Run: headless pygame with SDL's dummy video driver; simulated clock (each Clock.tick advances the game by its frame time, no real sleeping); random seed 0; keys injected as events and as key.get_pressed() state; no mouse input.
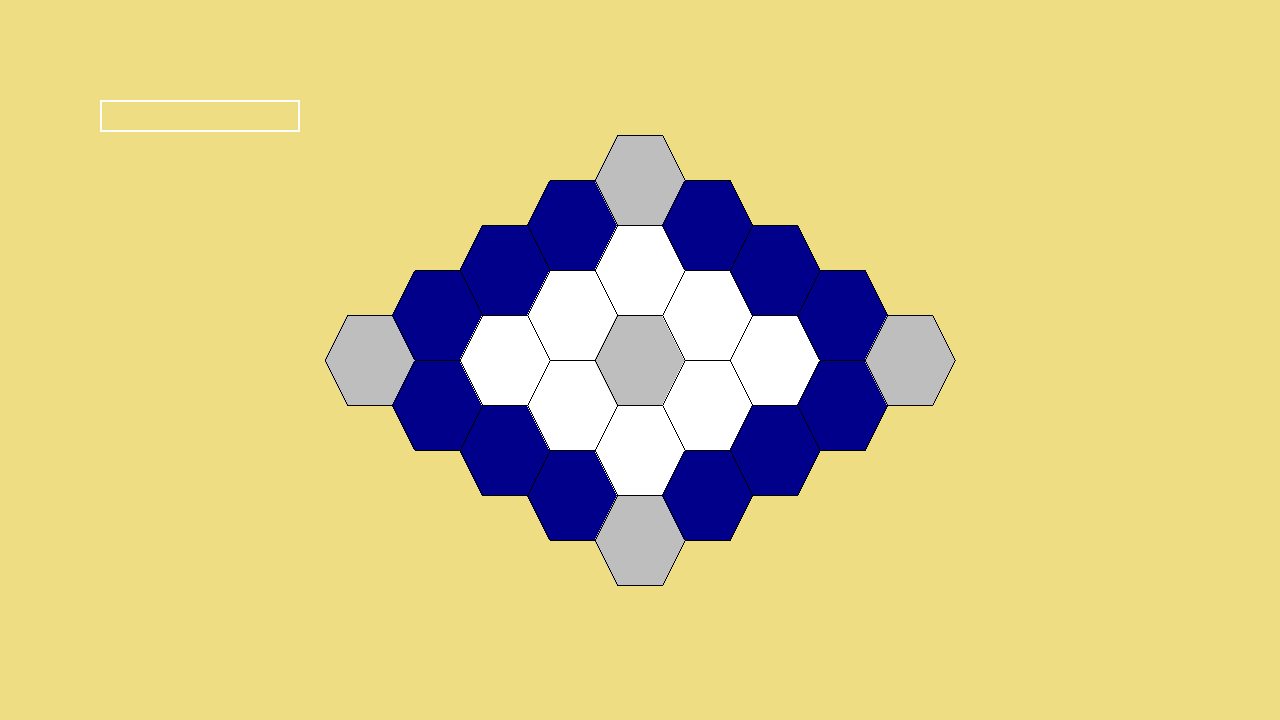
Frame 1 of 4 · flips 1–60 · no input
Frame 2 of 4 · flips 61–180 · tapped SPACE, RETURN · held RIGHT (→), D · screen unchanged from frame 1, image omitted
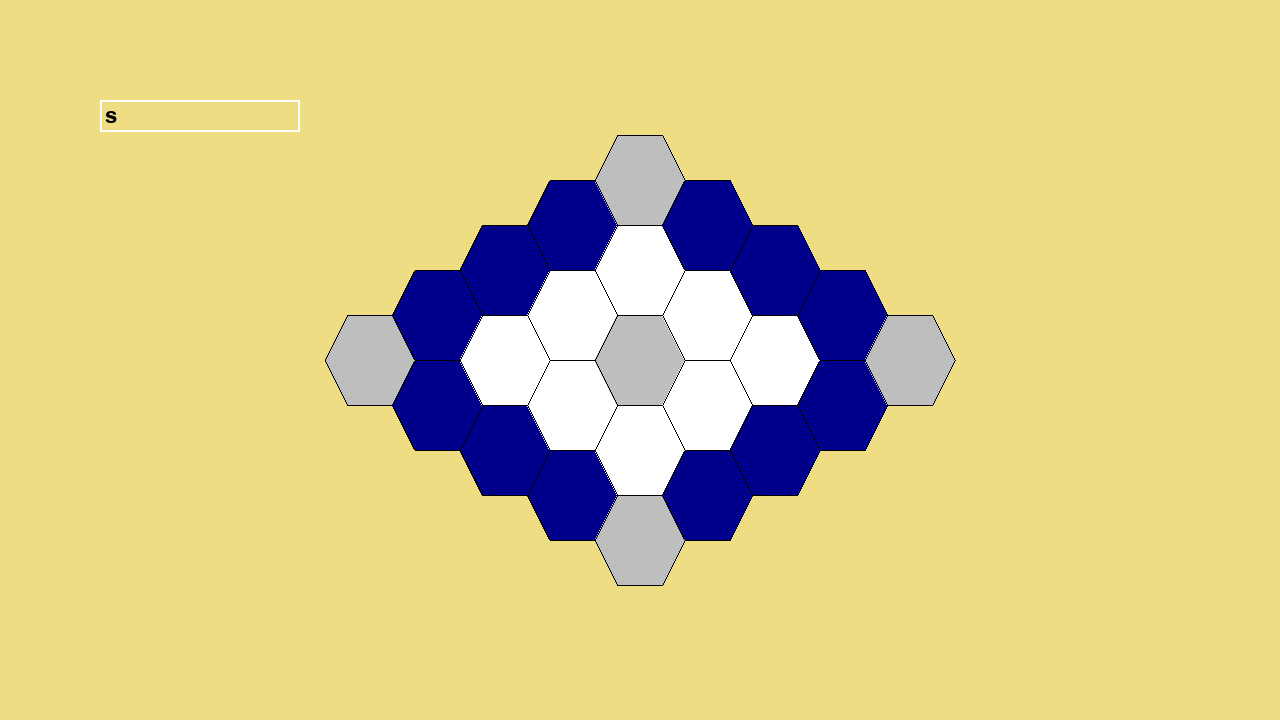
Frame 3 of 4 · flips 181–300 · held DOWN (↓), S
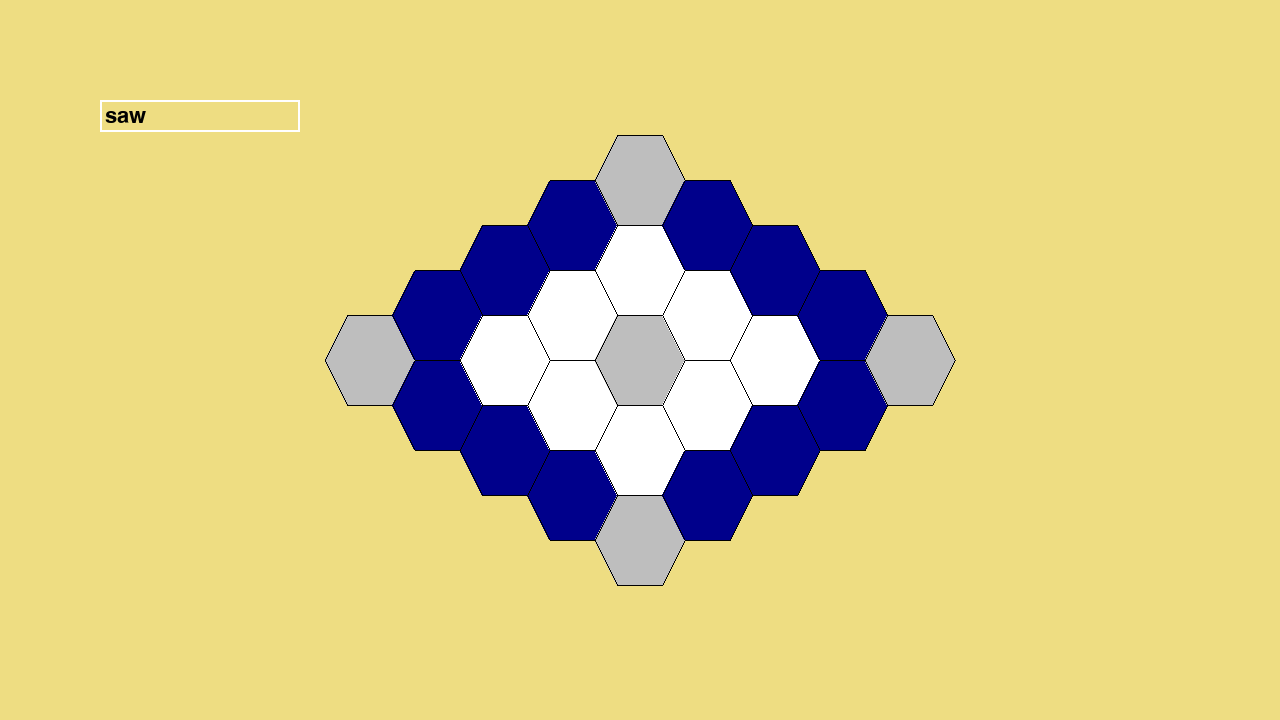
Frame 4 of 4 · flips 301–420 · held LEFT (←), A, UP (↑), W

The pygame program that drew these frames:

# Example file showing a circle moving on screen
import pygame
import re

# pygame setup
pygame.init()
screen = pygame.display.set_mode((1280, 720))
font = pygame.font.Font(None, 32)
input_box = pygame.Rect(100, 100, 140, 32)
clock = pygame.time.Clock()
running = True
dt = 0
text = ''
current_player = "black"

width = screen.get_height()/8

tiles = {(1,1):{"color":"grey","pos":(-3*width,0)},              (1,2):{"color":"darkblue","pos":(-9/4*width,-width/2)}, (1,3):{"color":"darkblue","pos":(-3/2*width,-width)},(1,4):{"color":"darkblue","pos":(-3/4*width,-3/2*width)},(1,5):{"color":"grey","pos":(0,-2*width)},
         (2,1):{"color":"darkblue","pos":(-9/4*width,width/2)},  (2,2):{"color":"white","pos":(-3/2*width,0)},          (2,3):{"color":"white","pos":(-3/4*width,-width/2)}, (2,4):{"color":"white","pos":(0,-width)},               (2,5):{"color":"darkblue","pos":(3/4*width,-3/2*width)},
         (3,1):{"color":"darkblue","pos":(-3/2*width,width)},    (3,2):{"color":"white","pos":(-3/4*width,width/2)},    (3,3):{"color":"grey","pos":(0,0)},                 (3,4):{"color":"white","pos":(3/4*width,-width/2)},    (3,5):{"color":"darkblue","pos":(3/2*width,-width)},
         (4,1):{"color":"darkblue","pos":(-3/4*width,3/2*width)},(4,2):{"color":"white","pos":(0,width)},               (4,3):{"color":"white","pos":(3/4*width,width/2)},  (4,4):{"color":"white","pos":(3/2*width,0)},            (4,5):{"color":"darkblue","pos":(9/4*width,-width/2)},
         (5,1):{"color":"grey","pos":(0,2*width)},               (5,2):{"color":"darkblue","pos":(3/4*width,3/2*width)},(5,3):{"color":"darkblue","pos":(3/2*width,width)}, (5,4):{"color":"darkblue","pos":(9/4*width,width/2)},   (5,5):{"color":"grey","pos":(3*width,0)}}


#(coord(x,y), color)
pieces = [((-1,-1),"black"),
          ((-1,-1),"black"),
          ((-1,-1),"black"),
          ((-1,-1),"black"),
          ((-1,-1),"black"),
          ((-1,-1),"black"),
          ((-1,-1),"white"),
          ((-1,-1),"white"),
          ((-1,-1),"white"),
          ((-1,-1),"white"),
          ((-1,-1),"white"),
          ((-1,-1),"white")]

def adjust_pos(pos1, pos2):
    return (pos1[0] + pos2[0], pos1[1] + pos2[1])

def drawBoard(l):
    for tile in l:
        cur = l[tile]
        center = adjust_pos(cur["pos"], center_pos)
        pygame.draw.polygon(screen, cur["color"], [adjust_pos(center, (-width/2, 0)),
                                        adjust_pos(center, (-width/4, width/2)),
                                        adjust_pos(center, (width/4, width/2)),
                                        adjust_pos(center, (width/2, 0)),
                                        adjust_pos(center, (width/4, -width/2)),
                                        adjust_pos(center, (-width/4, -width/2))])
        pygame.draw.polygon(screen, "black", [adjust_pos(center, (-width/2, 0)),
                                        adjust_pos(center, (-width/4, width/2)),
                                        adjust_pos(center, (width/4, width/2)),
                                        adjust_pos(center, (width/2, 0)),
                                        adjust_pos(center, (width/4, -width/2)),
                                        adjust_pos(center, (-width/4, -width/2))], 1)    
    return

def drawPieces(l):
    for piece in l:
        if piece[0] == (-1,-1):
            continue
        tile = tiles[piece[0]]
        pos = adjust_pos(tile["pos"], center_pos)
        pygame.draw.circle(screen, piece[1], pos, width/4)
        pygame.draw.circle(screen, "black", pos, width/4, 1)
    return

def parseInput(text):
    place = re.search("^[(][1-5],[1-5][)]$", text)
    move = re.search("^[(][1-5],[1-5][)][-][(][1-5],[1-5][)]$", text)
    if place: 
        parse = (place.string.strip("()").split(","))
        print((int(parse[0]),int(parse[1])))
        if movePiece((-1,-1), (int(parse[0]),int(parse[1]))): return 1
        return 0
    elif move:
        parse = move.string.split("-")
        ip = parse[0].strip("()").split(",")
        fp = parse[1].strip("()").split(",")
        print((int(ip[0]),int(ip[1])),(int(fp[0]),int(fp[1])))
        if movePiece((int(ip[0]),int(ip[1])),(int(fp[0]),int(fp[1]))): return 1
        return 0
    else:
        print("Invalid input")
        return 1

def movePiece(ip,fp):
    valid = True
    

    for piece in pieces:
        if piece[0] == fp: 
            valid = False
            print("Invalid move")
            return 1

    if valid:
        for piece in pieces:
            if piece[0] == ip and piece[1] == current_player:
                n = pieces.index(piece)
                pieces[n] = (fp, piece[1])
                
                return 0
    print("Invalid move")
    return 1

center_pos = pygame.Vector2(screen.get_width() / 2, screen.get_height() / 2)

while running:
    # poll for events
    # pygame.QUIT event means the user clicked X to close your window
    for event in pygame.event.get():
        if event.type == pygame.QUIT:
            running = False
        if event.type == pygame.KEYDOWN:
            if event.key == pygame.K_ESCAPE:
                running = False
            if event.key == pygame.K_RETURN:
                if not parseInput(text):
                    if current_player == "black": current_player = "white"
                    else: current_player = "black"
                    print(current_player)
                text = ''
            elif event.key == pygame.K_BACKSPACE:
                text = text[:-1]
            else:
                text += event.unicode

    #print(pieces)
    screen.fill("lightgoldenrod")
    drawBoard(tiles)
    drawPieces(pieces)

    txt_surface = font.render(text, True, "black")
    width_txt = max(200, txt_surface.get_width()+10)
    input_box.w = width_txt
    screen.blit(txt_surface, (input_box.x+5, input_box.y+5))
    pygame.draw.rect(screen, "white", input_box, 2)     

    # flip() the display to put your work on screen
    pygame.display.flip()

    # limits FPS to 60
    # dt is delta time in seconds since last frame, used for framerate-
    # independent physics.
    dt = clock.tick(60) / 1000

pygame.quit()
